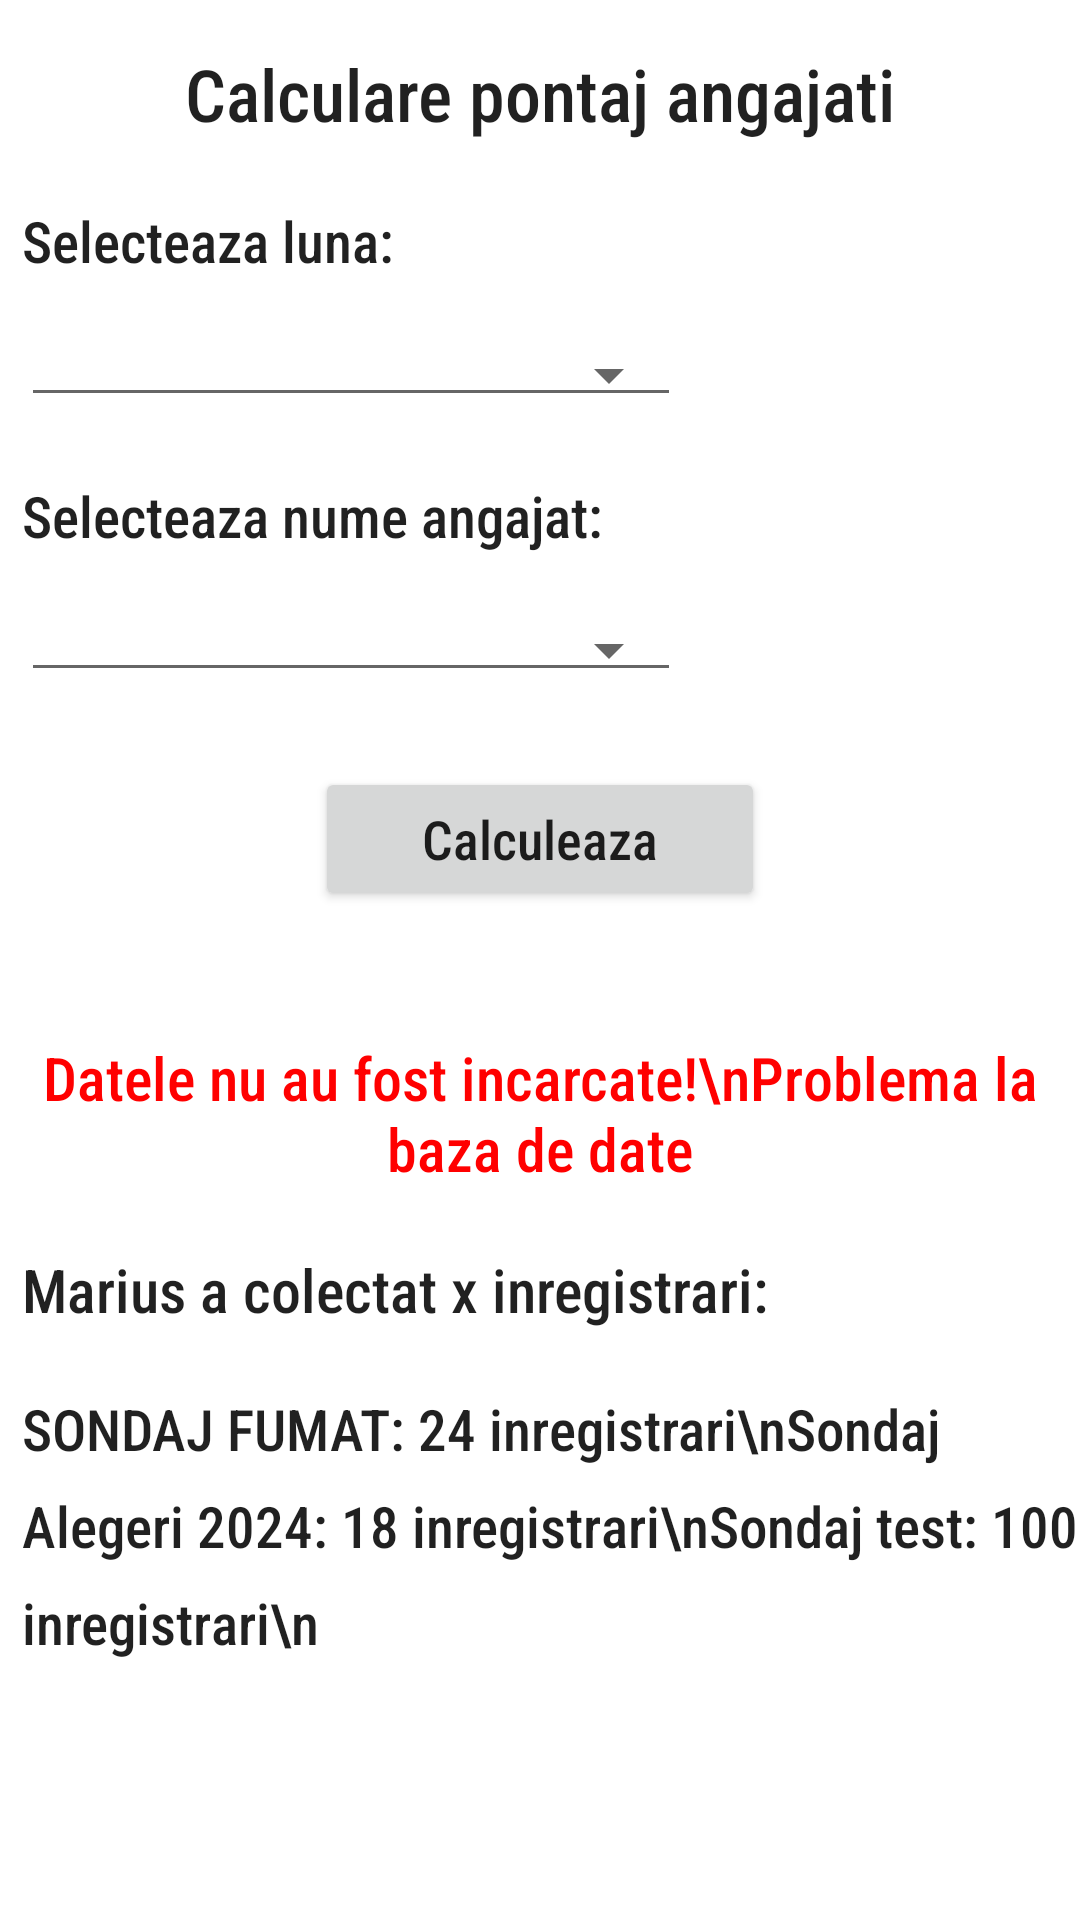

Produce the Android XML layout that renders to this screen, including the resource entries it uses.
<!-- AndroidManifest.xml: application theme Theme.Deming -->
<!-- res/layout/activity_work_progress.xml -->
<ScrollView xmlns:android="http://schemas.android.com/apk/res/android"
    xmlns:app="http://schemas.android.com/apk/res-auto"
    xmlns:tools="http://schemas.android.com/tools"
    android:layout_width="match_parent"
    android:layout_height="match_parent">

    <LinearLayout
        android:id="@+id/rootlayout"
        android:layout_width="match_parent"
        android:layout_height="match_parent"
        android:gravity="center"
        android:focusable="true"
        android:focusableInTouchMode="true"
        android:orientation="vertical">


        <TextView
            android:id="@+id/workProgressTitle"
            android:layout_width="match_parent"
            android:layout_height="wrap_content"
            android:layout_marginTop="15dp"
            android:fontFamily="sans-serif-condensed-medium"
            android:gravity="center"
            android:text="Calculare pontaj angajati"
            android:textAppearance="@style/TextAppearance.AppCompat.Large"
            android:textSize="24dp" />

        <TextView
            android:id="@+id/getMonthLabel"
            android:layout_width="match_parent"
            android:layout_height="wrap_content"
            android:layout_marginLeft="5dp"
            android:layout_marginTop="20dp"
            android:fontFamily="sans-serif-condensed-medium"
            android:text="Selecteaza luna:"
            android:textAppearance="@style/TextAppearance.AppCompat.Body2"
            android:textSize="19dp" />

        <Spinner
            android:id="@+id/getMonth"
            style="@style/Widget.AppCompat.Spinner.Underlined"
            android:layout_width="220dp"
            android:layout_height="wrap_content"
            android:layout_gravity="left"
            android:layout_marginLeft="7dp"
            android:layout_marginTop="18dp"
            android:dropDownWidth="220dp"
            android:spinnerMode="dropdown" />

        <TextView
            android:id="@+id/getEmployeeNameLabel"
            android:layout_width="match_parent"
            android:layout_height="wrap_content"
            android:layout_marginLeft="5dp"
            android:layout_marginTop="20dp"
            android:fontFamily="sans-serif-condensed-medium"
            android:text="Selecteaza nume angajat:"
            android:textAppearance="@style/TextAppearance.AppCompat.Body2"
            android:textSize="19dp" />

        <Spinner
            android:id="@+id/getEmployeeName"
            style="@style/Widget.AppCompat.Spinner.Underlined"
            android:layout_width="220dp"
            android:layout_height="wrap_content"
            android:layout_gravity="left"
            android:layout_marginLeft="7dp"
            android:layout_marginTop="18dp"
            android:dropDownWidth="220dp"
            android:spinnerMode="dropdown" />

        <Button
            android:id="@+id/computeWorkProgress"
            android:layout_width="150dp"
            android:layout_height="wrap_content"
            android:layout_marginBottom="22dp"
            android:layout_marginTop="25dp"
            android:fontFamily="sans-serif-condensed-medium"
            android:text="Calculeaza"
            android:textAppearance="@style/TextAppearance.AppCompat.Body2"
            android:textSize="18sp" />

        <TextView
            android:id="@+id/getInfoStatus"
            android:layout_width="match_parent"
            android:layout_height="wrap_content"
            android:fontFamily="sans-serif-condensed-medium"
            android:gravity="center_horizontal"
            android:layout_marginTop="20dp"
            android:text="Datele nu au fost incarcate!\nProblema la baza de date"
            android:textColor="#FF0000"
            android:textSize="20sp" />

        <TextView
            android:id="@+id/totalSum"
            android:layout_width="match_parent"
            android:layout_height="wrap_content"
            android:layout_gravity="center_horizontal"
            android:layout_marginLeft="5dp"
            android:layout_marginTop="20dp"
            android:fontFamily="sans-serif-condensed-medium"
            android:text="Marius a colectat x inregistrari:"
            android:textAppearance="@style/TextAppearance.AppCompat.Body2"
            android:textSize="20dp" />

        <TextView
            android:id="@+id/sumPerTable"
            android:layout_width="match_parent"
            android:layout_height="wrap_content"
            android:layout_gravity="center_horizontal"
            android:layout_marginLeft="5dp"
            android:layout_marginTop="20dp"
            android:fontFamily="sans-serif-condensed-medium"
            android:text="SONDAJ FUMAT: 24 inregistrari\nSondaj Alegeri 2024: 18 inregistrari\nSondaj test: 100 inregistrari\n"
            android:textAppearance="@style/TextAppearance.AppCompat.Body2"
            android:lineSpacingExtra="10dp"
            android:textSize="19dp" />

    </LinearLayout>

</ScrollView>
<!-- resources referenced by this layout -->
<resources>
  <style name="Theme.Deming" parent="Theme.MaterialComponents.DayNight.DarkActionBar">
          
          <item name="colorPrimary">@color/purple_500</item>
          <item name="colorPrimaryVariant">@color/purple_700</item>
          <item name="colorOnPrimary">@color/white</item>
          
          <item name="colorSecondary">@color/teal_200</item>
          <item name="colorSecondaryVariant">@color/teal_700</item>
          <item name="colorOnSecondary">@color/black</item>
          
          <item name="android:statusBarColor" tools:targetApi="l">?attr/colorPrimaryVariant</item>
          
      </style>
  <!-- not gathered from this repository: default colours our renderer supplied (Android Studio template values) -->
  <color name="purple_500">#FF6200EE</color>
  <color name="purple_700">#FF3700B3</color>
  <color name="teal_200">#FF03DAC5</color>
  <color name="teal_700">#FF018786</color>
  <color name="black">#FF000000</color>
  <color name="white">#FFFFFFFF</color>
</resources>
